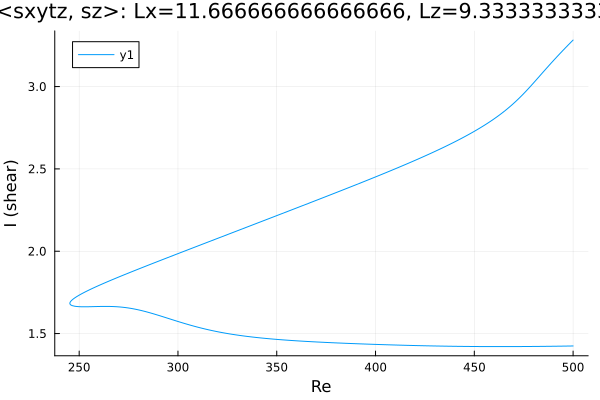

The file beside this chart, header and first rows:
Re, shear
500.0, 3.283
499.1, 3.271
497.7, 3.254
496.2, 3.237
494.8, 3.219
493.4, 3.201
492, 3.183
490.6, 3.165
489.2, 3.146
487.8, 3.128
486.3, 3.109
484.9, 3.089
483.5, 3.07
482.1, 3.051
480.7, 3.032
479.3, 3.013
477.9, 2.994
476.4, 2.976
475, 2.958
473.6, 2.94
472.2, 2.924
470.8, 2.908
469.4, 2.892
468, 2.877
466.5, 2.863
465.1, 2.85
463.7, 2.836
462.3, 2.824
460.9, 2.811
459.5, 2.8
458.1, 2.788
456.6, 2.777
455.2, 2.766
453.8, 2.755
452.4, 2.745
451, 2.735
449.6, 2.725
448.2, 2.716
446.7, 2.706
445.3, 2.697
443.9, 2.688
442.5, 2.679
441.1, 2.67
439.7, 2.662
438.3, 2.653
436.8, 2.645
435.4, 2.637
434, 2.628
432.6, 2.62
431.2, 2.612
429.8, 2.605
428.4, 2.597
426.9, 2.589
425.5, 2.581
424.1, 2.574
422.7, 2.566
421.3, 2.559
419.9, 2.551
418.5, 2.544
417, 2.537
... 367 more rows
